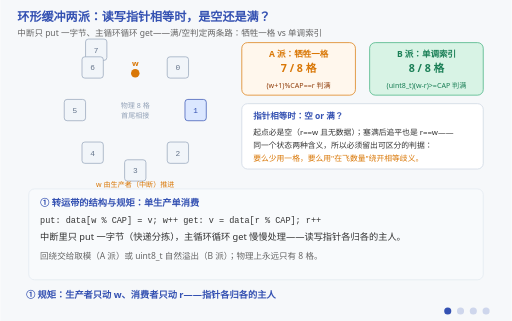
t = 0.00 s
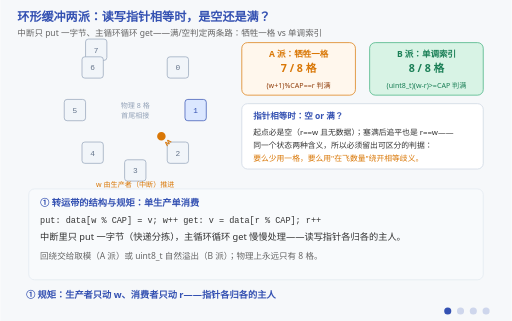
t = 1.50 s
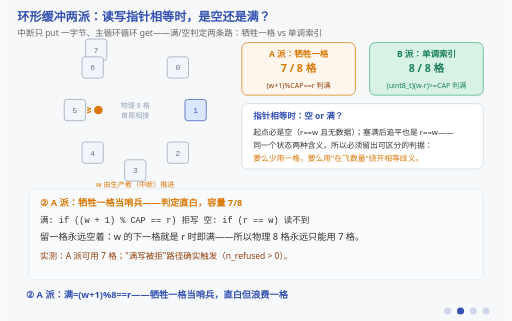
t = 3.00 s
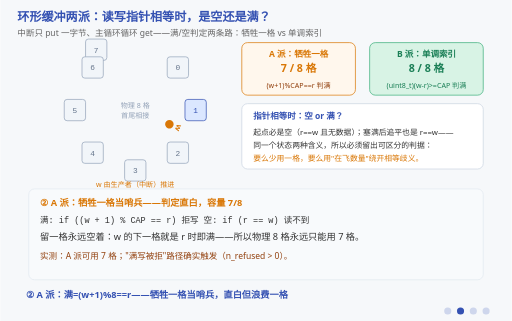
t = 5.25 s
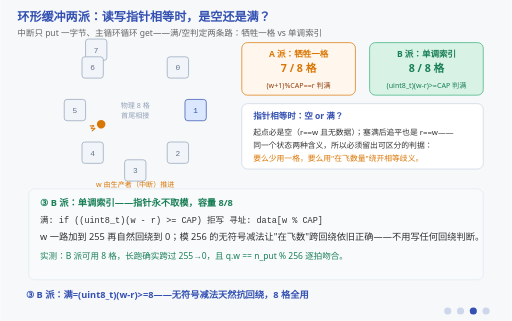
t = 6.75 s
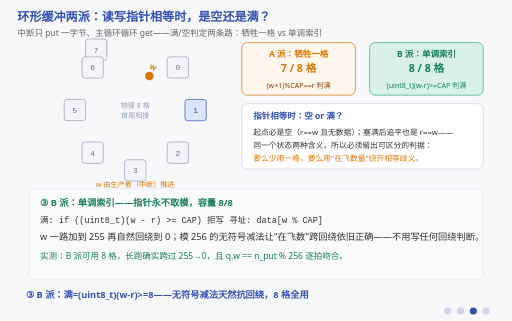
t = 8.25 s

The animated SVG that drew these frames (rendered in a browser with its animation timeline set to each time). Animation: 13 SMIL elements (animate=12,animateTransform=1); frames cover the first 8.25 s, repeats indefinitely.

<svg xmlns="http://www.w3.org/2000/svg" viewBox="0 0 720 452" font-family="'Segoe UI','Microsoft YaHei',sans-serif">
  <title>环形缓冲两派：满/空判定与回绕安全</title>
  <desc>四阶段动画：环形缓冲是"中断生产、主循环消费"的最小解。① 结构与规矩：8 格首尾相接，生产者（中断）只推进写指针 w、消费者（主循环）只推进读指针 r，谁也不能动对方的；② A 派（牺牲一格）：满=(w+1)%8==r、空=r==w——留一格空位当哨兵，判定直白，代价是 8 格物理容量只能用 7 格；③ B 派（单调索引）：指针永不取模，满=(uint8_t)(w-r)>=8 用"在飞数量"判定——w 到 255 自然回绕到 0，模 256 的无符号减法天然抗回绕，8 格全用、不用写任何回绕判断；④ 顺序即正确性：生产者先写数据、release 屏障、再发布 w；消费者先读 r、acquire 屏障、再取数据——顺序反了就是读到空槽的经典 bug。图上真在跑的东西：写指针沿环形轨道连续推进（数据在环里流转）。物理 8 格，A 派实测可用 7 格、B 派可用 8 格。</desc>
  <rect width="720" height="452" fill="#f6f8fa"/>
  <text x="24" y="30" font-size="17" font-weight="bold" fill="#3451b2">环形缓冲两派：读写指针相等时，是空还是满？</text>
  <text x="24" y="50" font-size="12" fill="#666">中断只 put 一字节、主循环循环 get——满/空判定两条路：牺牲一格 vs 单调索引</text>

  <!-- ===== 左：环形图（常驻） ===== -->
  <g font-size="11" font-family="Consolas,monospace">
    <rect x="120" y="55" width="30" height="30" rx="4" fill="#f1f5f9" stroke="#94a3b8"/><text x="135" y="74" fill="#64748b" text-anchor="middle">7</text>
    <rect x="235" y="80" width="30" height="30" rx="4" fill="#f1f5f9" stroke="#94a3b8"/><text x="250" y="99" fill="#64748b" text-anchor="middle">0</text>
    <rect x="260" y="140" width="30" height="30" rx="4" fill="#dbe7ff" stroke="#3451b2"/><text x="275" y="159" fill="#3451b2" text-anchor="middle">1</text>
    <rect x="235" y="200" width="30" height="30" rx="4" fill="#f1f5f9" stroke="#94a3b8"/><text x="250" y="219" fill="#64748b" text-anchor="middle">2</text>
    <rect x="175" y="225" width="30" height="30" rx="4" fill="#f1f5f9" stroke="#94a3b8"/><text x="190" y="244" fill="#64748b" text-anchor="middle">3</text>
    <rect x="115" y="200" width="30" height="30" rx="4" fill="#f1f5f9" stroke="#94a3b8"/><text x="130" y="219" fill="#64748b" text-anchor="middle">4</text>
    <rect x="90" y="140" width="30" height="30" rx="4" fill="#f1f5f9" stroke="#94a3b8"/><text x="105" y="159" fill="#64748b" text-anchor="middle">5</text>
    <rect x="115" y="80" width="30" height="30" rx="4" fill="#f1f5f9" stroke="#94a3b8"/><text x="130" y="99" fill="#64748b" text-anchor="middle">6</text>
  </g>
  <!-- 写指针：沿环连续推进（真在跑） -->
  <g transform="translate(190,155)">
    <g>
      <animateTransform attributeName="transform" type="rotate" values="0;360" dur="4s" repeatCount="indefinite"/>
      <circle cx="0" cy="-52" r="6" fill="#d97706"/>
      <text x="0" y="-62" font-size="11" font-weight="bold" fill="#d97706" text-anchor="middle">w</text>
    </g>
  </g>
  <text x="190" y="152" font-size="10" fill="#94a3b8" text-anchor="middle">物理 8 格</text>
  <text x="190" y="166" font-size="10" fill="#94a3b8" text-anchor="middle">首尾相接</text>
  <text x="190" y="264" font-size="10" fill="#d97706" text-anchor="middle">w 由生产者（中断）推进</text>
  <text x="190" y="278" font-size="10" fill="#3451b2" text-anchor="middle">r 由消费者（主循环）推进</text>

  <!-- ===== 右：两派容量对照卡（常驻） ===== -->
  <rect x="340" y="60" width="160" height="74" rx="8" fill="#fff7ed" stroke="#d97706"/>
  <text x="420" y="80" font-size="12" font-weight="bold" fill="#d97706" text-anchor="middle">A 派：牺牲一格</text>
  <text x="420" y="102" font-size="15" font-weight="bold" fill="#d97706" text-anchor="middle">7 / 8 格</text>
  <text x="420" y="124" font-size="10" fill="#92400e" text-anchor="middle">(w+1)%CAP==r 判满</text>
  <rect x="520" y="60" width="160" height="74" rx="8" fill="#d8f3e5" stroke="#3eaf7c"/>
  <text x="600" y="80" font-size="12" font-weight="bold" fill="#1a7f56" text-anchor="middle">B 派：单调索引</text>
  <text x="600" y="102" font-size="15" font-weight="bold" fill="#1a7f56" text-anchor="middle">8 / 8 格</text>
  <text x="600" y="124" font-size="10" fill="#1a7f56" text-anchor="middle">(uint8_t)(w-r)>=CAP 判满</text>
  <rect x="340" y="146" width="340" height="92" rx="8" fill="#ffffff" stroke="#cbd5e1"/>
  <text x="356" y="168" font-size="12" font-weight="bold" fill="#3451b2">指针相等时：空 or 满？</text>
  <text x="356" y="190" font-size="11" fill="#333">起点必是空（r==w 且无数据）；塞满后追平也是 r==w——</text>
  <text x="356" y="208" font-size="11" fill="#333">同一个状态两种含义，所以必须留出可区分的判据：</text>
  <text x="356" y="226" font-size="11" fill="#d97706">要么少用一格，要么用"在飞数量"绕开相等歧义。</text>

  <!-- ===== 阶段一：结构与规矩 ===== -->
  <g opacity="1">
    <animate attributeName="opacity" calcMode="discrete" values="1;0;0;0;0" keyTimes="0;0.25;0.5;0.75;1" dur="12s" repeatCount="indefinite"/>
    <rect x="40" y="266" width="640" height="128" rx="8" fill="#f8fafc" stroke="#e2e8f0"/>
    <text x="56" y="290" font-size="13" font-weight="bold" fill="#3451b2">① 转运带的结构与规矩：单生产单消费</text>
    <text x="56" y="314" font-size="12" font-family="Consolas,monospace" fill="#333">put: data[w % CAP] = v;  w++        get: v = data[r % CAP];  r++</text>
    <text x="56" y="338" font-size="13" fill="#333">中断里只 put 一字节（快递分拣），主循环循环 get 慢慢处理——读写指针各归各的主人。</text>
    <text x="56" y="364" font-size="12" fill="#666">回绕交给取模（A 派）或 uint8_t 自然溢出（B 派）；物理上永远只有 8 格。</text>
  </g>

  <!-- ===== 阶段二：A 派 ===== -->
  <g opacity="0">
    <animate attributeName="opacity" calcMode="discrete" values="0;1;0;0;0" keyTimes="0;0.25;0.5;0.75;1" dur="12s" repeatCount="indefinite"/>
    <rect x="40" y="266" width="640" height="128" rx="8" fill="#f8fafc" stroke="#e2e8f0"/>
    <text x="56" y="290" font-size="13" font-weight="bold" fill="#d97706">② A 派：牺牲一格当哨兵——判定直白，容量 7/8</text>
    <text x="56" y="314" font-size="12" font-family="Consolas,monospace" fill="#333">满: if ((w + 1) % CAP == r) 拒写        空: if (r == w) 读不到</text>
    <text x="56" y="338" font-size="13" fill="#333">留一格永远空着：w 的下一格就是 r 时即满——所以物理 8 格永远只能用 7 格。</text>
    <text x="56" y="364" font-size="12" fill="#92400e">实测：A 派可用 7 格；"满写被拒"路径确实触发（n_refused &gt; 0）。</text>
  </g>

  <!-- ===== 阶段三：B 派 ===== -->
  <g opacity="0">
    <animate attributeName="opacity" calcMode="discrete" values="0;0;1;0;0" keyTimes="0;0.25;0.5;0.75;1" dur="12s" repeatCount="indefinite"/>
    <rect x="40" y="266" width="640" height="128" rx="8" fill="#f8fafc" stroke="#e2e8f0"/>
    <text x="56" y="290" font-size="13" font-weight="bold" fill="#1a7f56">③ B 派：单调索引——指针永不取模，容量 8/8</text>
    <text x="56" y="314" font-size="12" font-family="Consolas,monospace" fill="#333">满: if ((uint8_t)(w - r) &gt;= CAP) 拒写      寻址: data[w % CAP]</text>
    <text x="56" y="338" font-size="13" fill="#333">w 一路加到 255 再自然回绕到 0；模 256 的无符号减法让"在飞数"跨回绕依旧正确——不用写任何回绕判断。</text>
    <text x="56" y="364" font-size="12" fill="#1a7f56">实测：B 派可用 8 格，长跑确实跨过 255→0，且 q.w == n_put % 256 逐拍吻合。</text>
  </g>

  <!-- ===== 阶段四：发布/获取顺序 ===== -->
  <g opacity="0">
    <animate attributeName="opacity" calcMode="discrete" values="0;0;0;1;0" keyTimes="0;0.25;0.5;0.75;1" dur="12s" repeatCount="indefinite"/>
    <rect x="40" y="266" width="640" height="128" rx="8" fill="#f8fafc" stroke="#e2e8f0"/>
    <text x="56" y="290" font-size="13" font-weight="bold" fill="#3451b2">④ 顺序即正确性：发布与获取必须对称</text>
    <text x="56" y="314" font-size="12" font-family="Consolas,monospace" fill="#333">生产: data[w%CAP]=v; fence(release); w++   /* 先写货，再发指针 */</text>
    <text x="56" y="338" font-size="12" font-family="Consolas,monospace" fill="#333">消费: 读 r; fence(acquire); v=data[r%CAP]  /* 先见指针，再取货 */</text>
    <text x="56" y="364" font-size="12" fill="#dc2626">顺序反了＝消费者读到还没写进去的空槽——单生产单消费 bug 的经典形态（C3 屏障）。</text>
  </g>

  <!-- 阶段字幕 -->
  <g font-size="13" font-weight="bold" fill="#3451b2">
    <g opacity="1"><animate attributeName="opacity" calcMode="discrete" values="1;0;0;0;1" keyTimes="0;0.25;0.5;0.75;1" dur="12s" repeatCount="indefinite"/>
      <text x="36" y="420">① 规矩：生产者只动 w、消费者只动 r——指针各归各的主人</text></g>
    <g opacity="0"><animate attributeName="opacity" calcMode="discrete" values="0;1;0;0;0" keyTimes="0;0.25;0.5;0.75;1" dur="12s" repeatCount="indefinite"/>
      <text x="36" y="420">② A 派：满=(w+1)%8==r——牺牲一格当哨兵，直白但浪费一格</text></g>
    <g opacity="0"><animate attributeName="opacity" calcMode="discrete" values="0;0;1;0;0" keyTimes="0;0.25;0.5;0.75;1" dur="12s" repeatCount="indefinite"/>
      <text x="36" y="420">③ B 派：满=(uint8_t)(w-r)>=8——无符号减法天然抗回绕，8 格全用</text></g>
    <g opacity="0"><animate attributeName="opacity" calcMode="discrete" values="0;0;0;1;0" keyTimes="0;0.25;0.5;0.75;1" dur="12s" repeatCount="indefinite"/>
      <text x="36" y="420">④ 顺序即正确性：先货后指针（release）/ 先指针后货（acquire）</text></g>
  </g>

  <!-- 阶段指示点 -->
  <g transform="translate(630,438)" fill="#3451b2">
    <circle cx="0" cy="0" r="5"><animate attributeName="opacity" calcMode="discrete" values="1;0.2;0.2;0.2;0.2" keyTimes="0;0.25;0.5;0.75;1" dur="12s" repeatCount="indefinite"/></circle>
    <circle cx="18" cy="0" r="5"><animate attributeName="opacity" calcMode="discrete" values="0.2;1;0.2;0.2;0.2" keyTimes="0;0.25;0.5;0.75;1" dur="12s" repeatCount="indefinite"/></circle>
    <circle cx="36" cy="0" r="5"><animate attributeName="opacity" calcMode="discrete" values="0.2;0.2;1;0.2;0.2" keyTimes="0;0.25;0.5;0.75;1" dur="12s" repeatCount="indefinite"/></circle>
    <circle cx="54" cy="0" r="5"><animate attributeName="opacity" calcMode="discrete" values="0.2;0.2;0.2;1;0.2" keyTimes="0;0.25;0.5;0.75;1" dur="12s" repeatCount="indefinite"/></circle>
  </g>
</svg>
